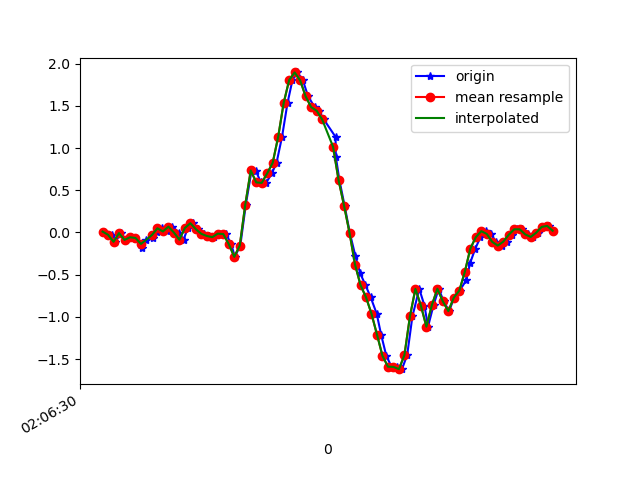

The table this chart was drawn from, first rows:
1618193190964, 888853980054376, 0.01046546, 0.2022741, -0.00478992
1618193190993, 888853999073928, -0.02741, -0.2962, 0.0172
1618193191005, 888854018093464, -0.1105, 0.1693, -0.03533
1618193191029, 888854037137800, -0.00786, -0.02863, 0.03186
1618193191042, 888854056157336, -0.08849, 0.01291, -0.039
1618193191061, 888854075192472, -0.05673, 0.2255, -0.02067
1618193191080, 888854094238280, -0.06528, -0.3328, 0.02331
1618193191105, 888854113259304, -0.1826, 0.2182, -0.06588
1618193191118, 888854132280328, -0.08972, 0.355, -0.02067
1618193191144, 888854151326152, -0.06528, -0.2143, -0.03778
1618193191157, 888854170347176, 0.004357, 0.4283, -0.08909
1618193191178, 888854189391880, 0.04956, 0.2255, -0.002346
1618193191195, 888854208412808, 0.01169, -0.1374, -0.01456
1618193191214, 888854227433768, 0.06911, 0.3538, -0.03045
1618193191239, 888854246479496, -5.3010974E-4, -0.07872, 0.02575
1618193191255, 888854265500456, -0.08605, -0.04818, -0.0109
1618193191271, 888854284537384, 0.05323, 0.2609, -0.03533
1618193191290, 888854303557832, 0.1094, -0.1471, 0.009871
1618193191309, 888854322603112, 0.03857, -0.1887, -0.02067
1618193191330, 888854341623624, -0.01641, 0.0239, -0.039
1618193191348, 888854360668904, -0.04207, 0.04834, -0.02189
1618193191366, 888854379665544, -0.05551, 0.063, -0.01334
1618193191385, 888854398709768, -0.01397, 0.07644, -0.01823
1618193191410, 888854417729160, -0.01886, 0.04467, -0.028
1618193191429, 888854436748616, -0.1386, -0.06651, -0.028
1618193191442, 888854455792904, -0.2889, -0.3133, -0.02434
1618193191462, 888854474812296, -0.1545, -0.6358, -0.09642
1618193191482, 888854493836872, 0.3293, -0.9278, -0.2785
1618193191503, 888854512855560, 0.735, -1.299, -0.4104
1618193191518, 888854531899080, 0.7337, -1.848, -0.4898
1618193191537, 888854550917832, 0.5932, -2.468, -0.5692
1618193191556, 888854569961352, 0.5871, -3.034, -0.7195
1618193191577, 888854588984328, 0.7007, -3.556, -0.937
1618193191594, 888854608003208, 0.8254, -4.022, -1.212
1618193191614, 888854627046856, 1.133, -4.377, -1.461
1618193191634, 888854646065736, 1.534, -4.641, -1.69
1618193191652, 888854665109384, 1.805, -4.854, -1.846
1618193191670, 888854684057992, 1.896, -4.938, -1.906
1618193191690, 888854703099592, 1.802, -4.908, -1.875
1618193191709, 888854722116424, 1.612, -4.716, -1.859
1618193191733, 888854741158024, 1.485, -4.383, -1.853
1618193191747, 888854760174792, 1.442, -3.992, -1.784
1618193191766, 888854779244488, 1.34, -3.537, -1.65
1618193191809, 888854798262088, 1.132, -3.021, -1.467
1618193191810, 888854817304456, 0.8974, -2.448, -1.253
1618193191823, 888854836321992, 0.6201, -1.84, -1.032
1618193191842, 888854855485528, 0.3171, -1.233, -0.7635
1618193191861, 888854874503064, -0.005417, -0.6358, -0.4532
1618193191881, 888854893477592, -0.2754, -0.05307, -0.1514
1618193191899, 888854912518936, -0.4856, 0.5175, 0.1149
1618193191918, 888854931535384, -0.6236, 1.067, 0.3556
1618193191937, 888854950576664, -0.7678, 1.578, 0.578
1618193191959, 888854969593240, -0.9633, 2.034, 0.7967
1618193191975, 888854988652184, -1.21, 2.464, 1.026
1618193191994, 888855007669016, -1.462, 2.846, 1.252
1618193192013, 888855026710808, -1.59, 3.176, 1.47
1618193192034, 888855045727768, -1.592, 3.5, 1.612
1618193192051, 888855064769432, -1.619, 3.883, 1.656
1618193192070, 888855083798680, -1.452, 4.228, 1.728
1618193192089, 888855102840600, -0.995, 4.421, 1.746
1618193192114, 888855121857816, -0.6676, 4.599, 1.708
... 26 more rows
